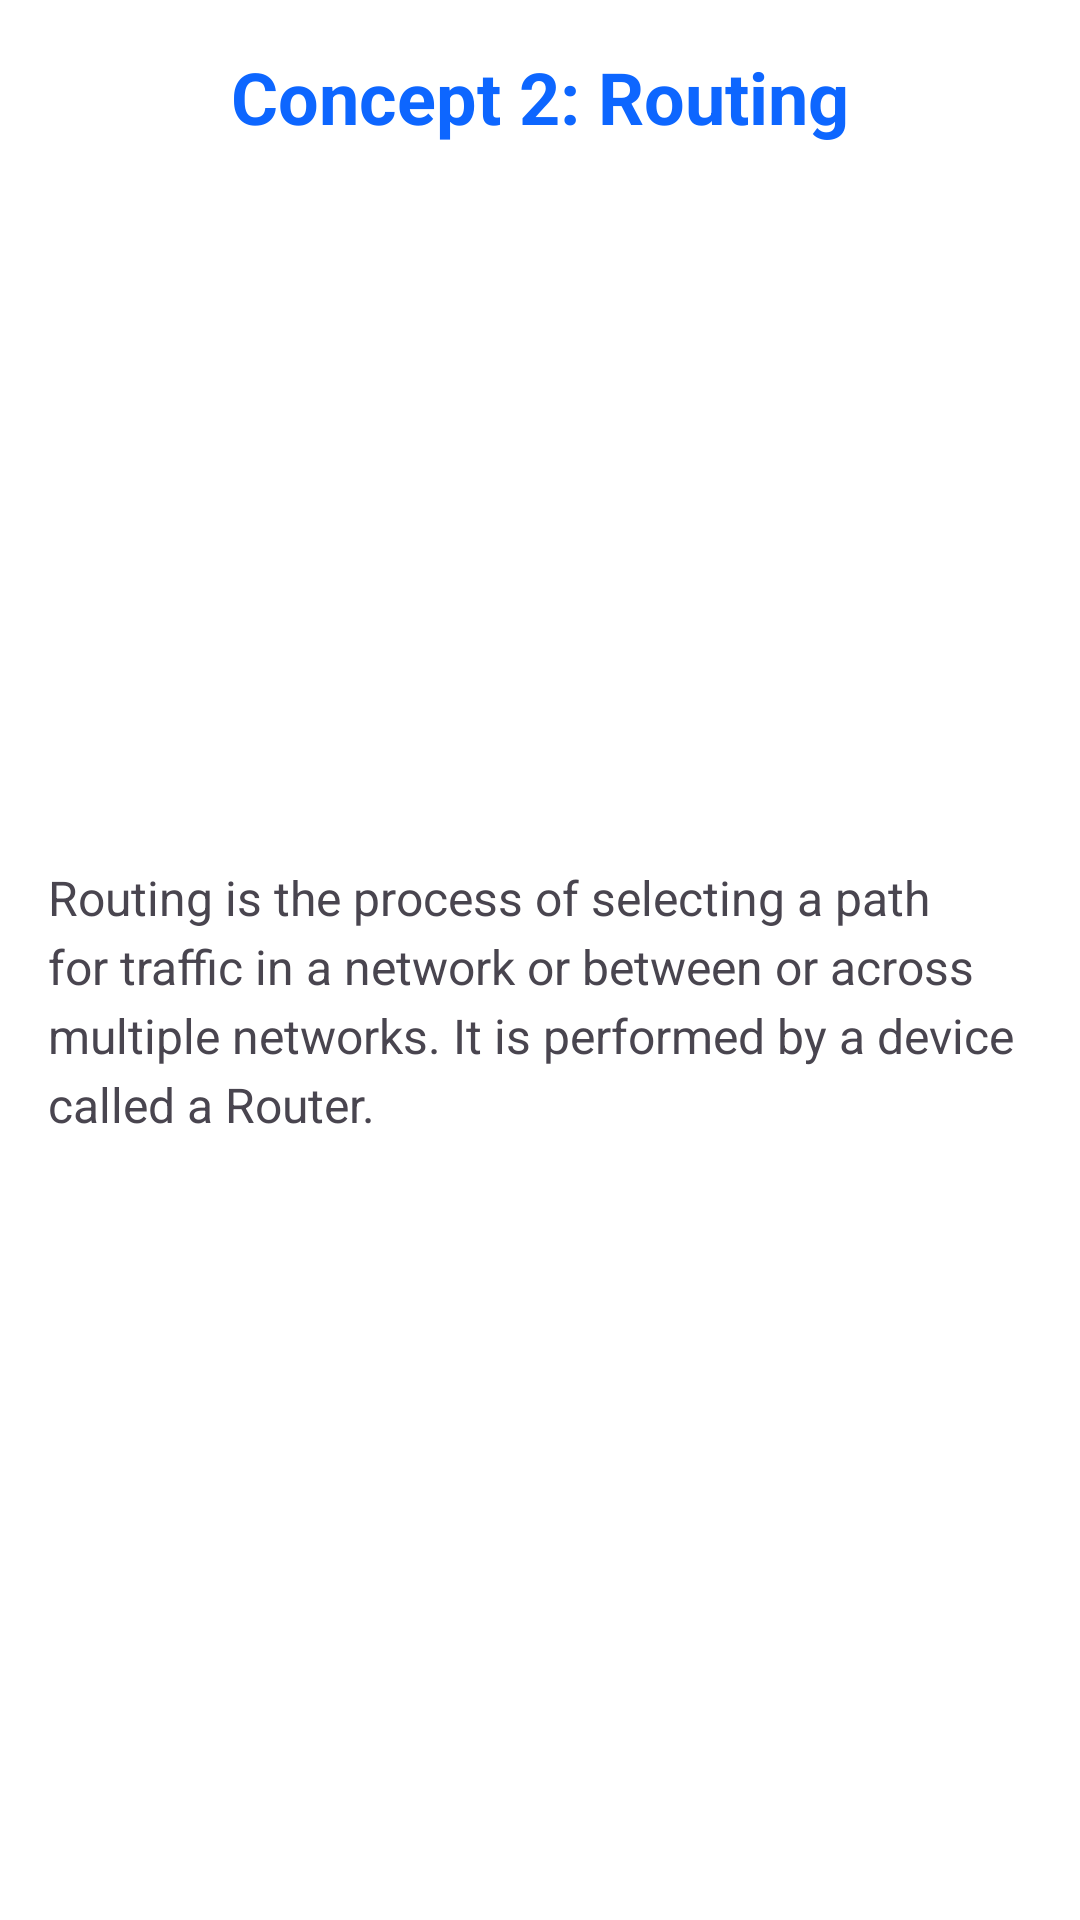

Here is an Android app screen rendered from its layout file. Give the layout XML and the strings, colors and styles it references.
<!-- AndroidManifest.xml: application theme Theme.MiniProjectL3 -->
<!-- res/layout/activity_concept_two.xml -->
<?xml version="1.0" encoding="utf-8"?>
<ScrollView xmlns:android="http://schemas.android.com/apk/res/android"
    android:layout_width="match_parent"
    android:layout_height="match_parent"
    android:padding="16dp"
    android:background="@color/white"
    >

    <LinearLayout
        android:id="@+id/routing_content"
        android:layout_width="match_parent"
        android:layout_height="wrap_content"
        android:orientation="vertical">

        <TextView
            android:layout_width="wrap_content"
            android:layout_height="wrap_content"
            android:text="Concept 2: Routing"
            android:textSize="24sp"
            android:textStyle="bold"
            android:textColor="@color/btn_bg_cl"
            android:layout_gravity="center"
            android:layout_marginBottom="20dp" />

        <ImageView
            android:id="@+id/routing_image"
            android:layout_width="match_parent"
            android:layout_height="200dp"
            android:scaleType="fitCenter"
            android:src="@drawable/routing_diagram"
            android:layout_marginBottom="20dp" />

        <TextView
            android:layout_width="match_parent"
            android:layout_height="wrap_content"
            android:text="Routing is the process of selecting a path for traffic in a network or between or across multiple networks. It is performed by a device called a Router."
            android:textSize="16sp"
            android:lineSpacingExtra="4dp" />

    </LinearLayout>
</ScrollView>
<!-- resources referenced by this layout -->
<resources>
  <color name="btn_bg_cl">#0d66ff</color>
  <color name="white">#FFFFFFFF</color>
  <style name="Theme.MiniProjectL3" parent="Base.Theme.MiniProjectL3" />
  <style name="Base.Theme.MiniProjectL3" parent="Theme.Material3.DayNight.NoActionBar">
          
          
      </style>
</resources>
